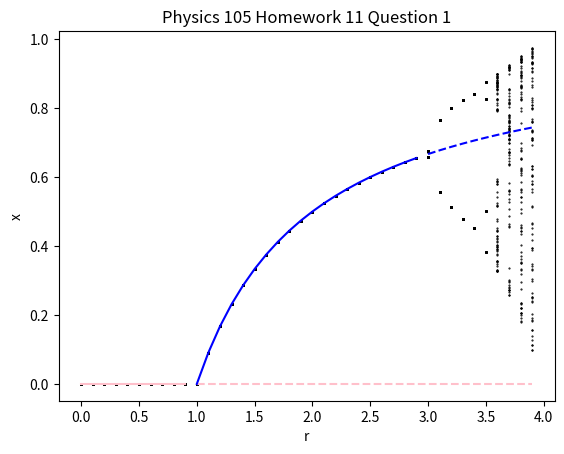
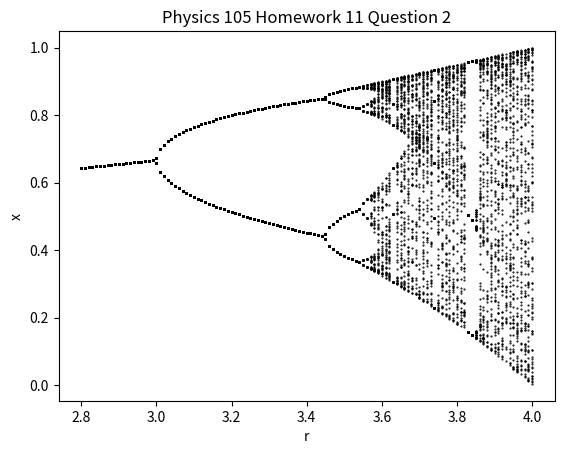
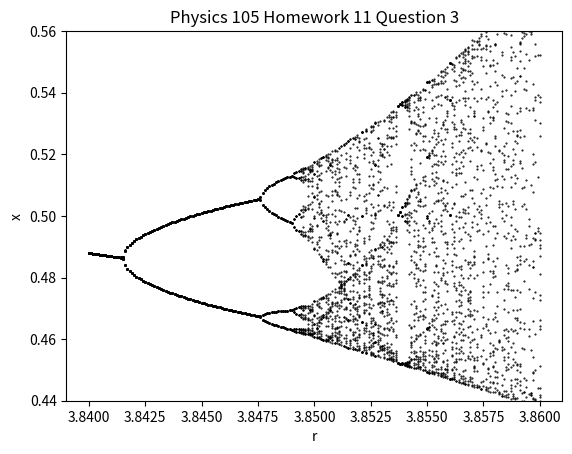
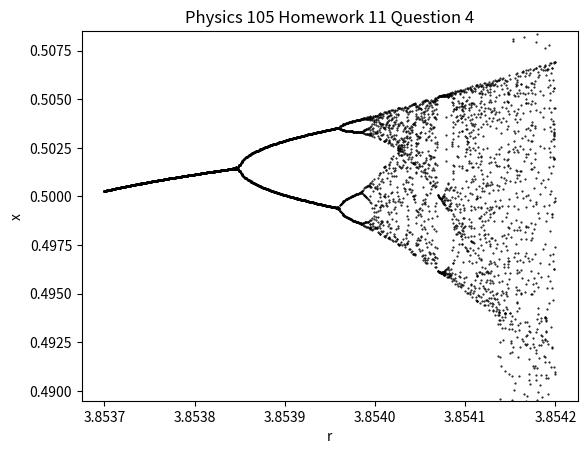

Here is the Python script that generated these plots, in order:
import matplotlib.pyplot as plt
import numpy as np


# Define logistic map function
def f(x, r):
    return r*x*(1-x)


# Use recursion to generate the set of x's
def iter_f(r, current_list, interval, step=1):
    if interval == step:
        new_list = current_list
        return new_list
    elif step < interval:
        new_val = f(current_list[-1], r)
        current_list.append(new_val)
        return iter_f(r, current_list, interval, step+1)


# plot the function f with a given value of r for the interval
def plot_f(r, interval=30):
    time = np.arange(0, interval)
    f_data = iter_f(r, [0.1], interval)

    fig, ax = plt.subplots()
    ax.plot(time, f_data)
    plt.show()


# Plot the theoretical bifurcation diagram
def plot_bifurcation_theoretical(ax):
    r_range = np.arange(0, 4, 0.1)

    x1 = np.zeros(40)
    x1_stable = x1[0:10]
    x1_unstable = x1[10:]

    x2 = [(r-1)/r for r in r_range]
    x2_stable = x2[10:30]
    x2_unstable = x2[30:]

    ax.plot(r_range[0:10], x1_stable, color='pink')
    ax.plot(r_range[10:], x1_unstable, linestyle='--', color='pink')
    ax.plot(r_range[10:30],  x2_stable, color='blue')
    ax.plot(r_range[30:], x2_unstable, linestyle='--', color='blue')


# Plot the experimental bifurcation diagram
# Arrived at value for t_max because the recursive depth limit was 994
def plot_bifurcation_experimental(ax, r_min=0.0, r_max=4.0, step=0.1, x0=0.1):
    r_range = np.arange(r_min, r_max, step)
    t_max = 994
    t_min = 900

    for r in r_range:
        f_data = iter_f(r, [x0], t_max)[t_min:]
        r_vals = np.array([r for i in range(len(f_data))])
        ax.scatter(r_vals, f_data, s=1, marker='.', color='black')


# Question 1)
# I used recursion to generate all the different steps of the logistics map. I believe this sped up my program and
# allows it to be scalable as we move further throughout the problem set. However, this does limit the M (or t_max)
# value allowable by my computer to 994 before the stack overflows. This means for every r value, t_max - t_min = 94
# x values are plotted.
fig1, ax = plt.subplots()
ax.set_xlabel('r')
ax.set_ylabel('x')
ax.set_title('Physics 105 Homework 11 Question 1')
plot_bifurcation_theoretical(ax)
plot_bifurcation_experimental(ax)
plt.savefig('question1.png')
plt.show()


# Question 2)
# Just needed to adjust my r_min and r_max, which define my r_range variable in the plot_bifurcation_experimental()
# function. Also, to get a crisper picture I adjusted the step between the r values.
fig2, ax = plt.subplots()
ax.set_xlabel('r')
ax.set_ylabel('x')
ax.set_title('Physics 105 Homework 11 Question 2')
plot_bifurcation_experimental(ax, r_min=2.8, r_max=4.0, step=0.01)
plt.savefig('question2.png')
plt.show()


# Question 3)
# Did not encounter any new challenges. I just started my recursive function with a different seed and
# generated all the fixed points around there. Then I clipped the y-axis to only show one branch
fig3, ax = plt.subplots()
ax.set_xlabel('r')
ax.set_ylabel('x')
ax.set_title('Physics 105 Homework 11 Question 3')
plot_bifurcation_experimental(ax, r_min=3.84, r_max=3.86, step=0.0001, x0=0.4578)
ax.set_ylim(0.44, 0.56)
plt.savefig('question3')
plt.show()


# Question 4)
# There is a new flipping over here. It seems there are some noisy x's around the edges
# are those the numerical issue the question references? I would say those are just pieces
# of another branch intersecting with this one.
fig4, ax = plt.subplots()
ax.set_xlabel('r')
ax.set_ylabel('x')
ax.set_title('Physics 105 Homework 11 Question 4')
plot_bifurcation_experimental(ax, r_min=3.8537, r_max=3.8542, step=0.000001, x0=0.489)
ax.set_ylim(0.4895, 0.5085)
plt.savefig('question4.png')
plt.show()
